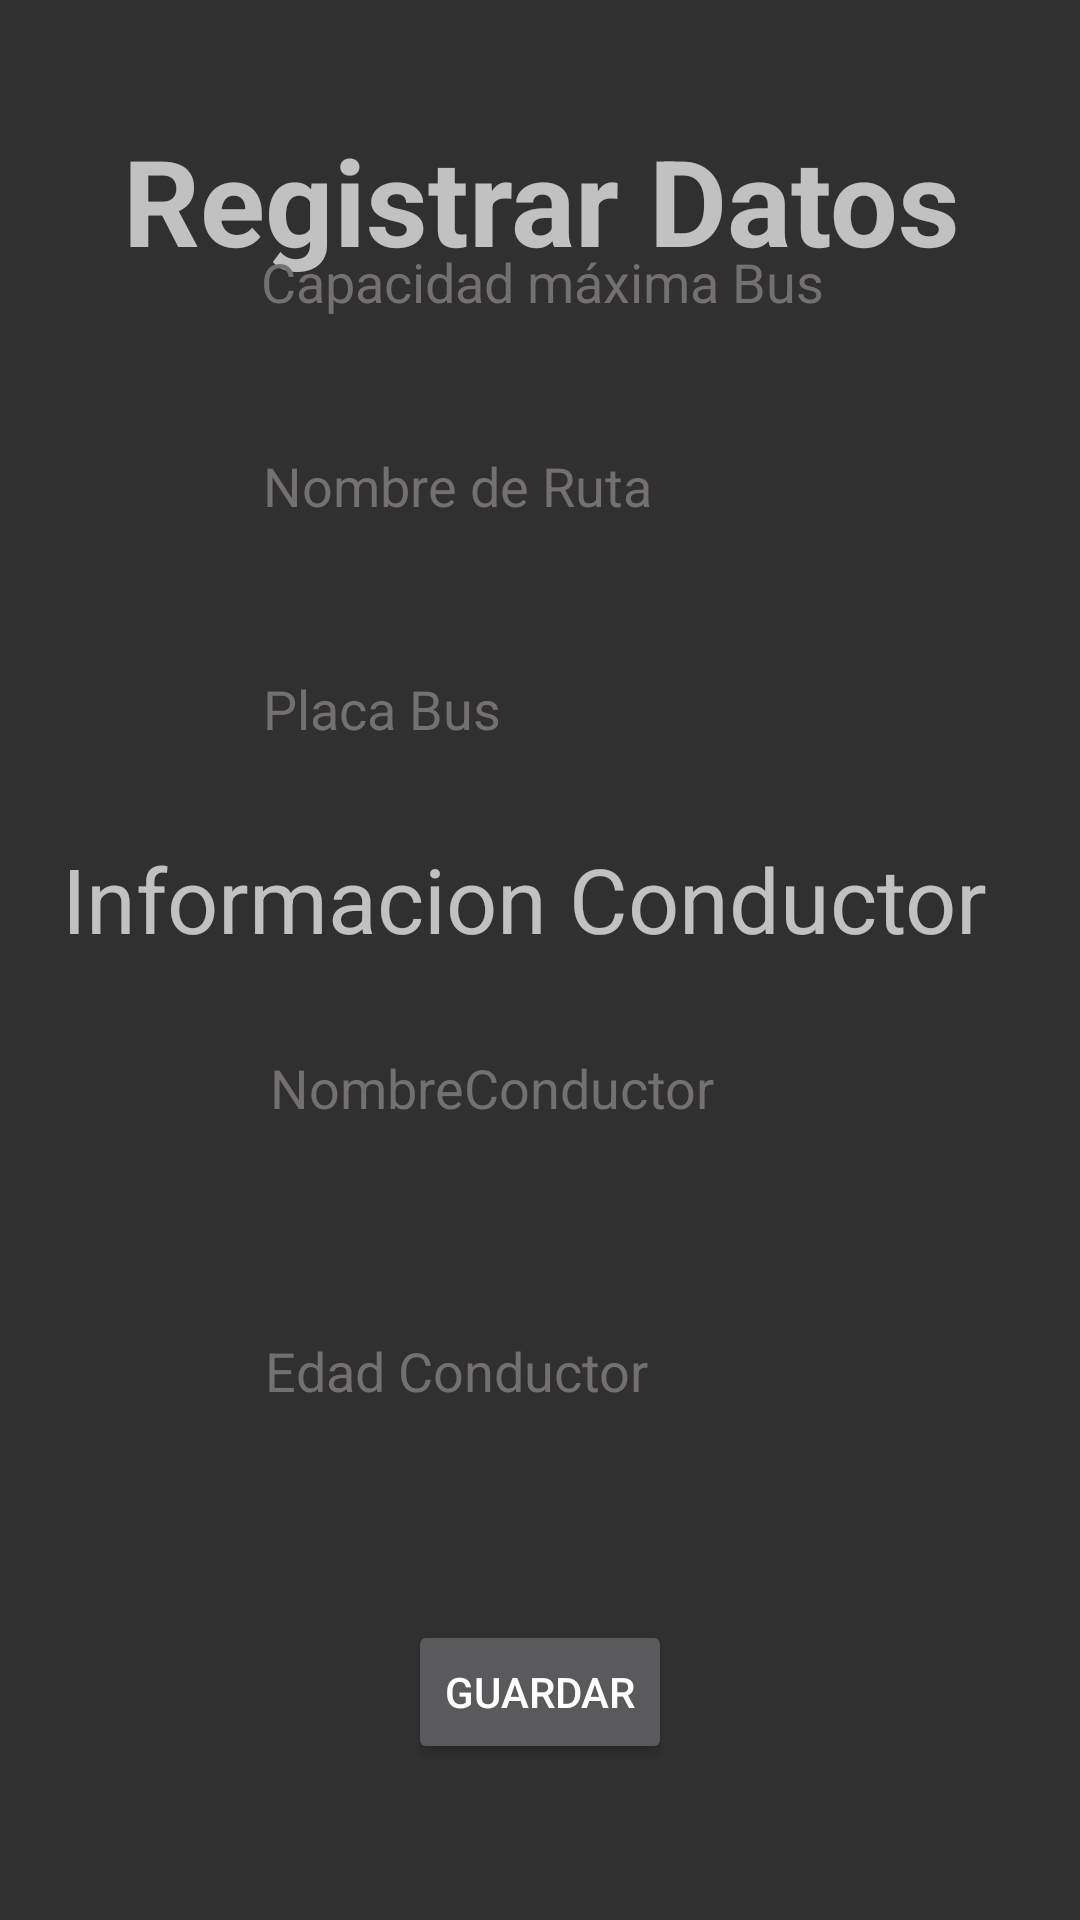

Android layout source for this screen:
<!-- AndroidManifest.xml: application theme Theme.AppCompat.NoActionBar -->
<!-- res/layout/activity_perfil_conductor.xml -->
<?xml version="1.0" encoding="utf-8"?>
<androidx.constraintlayout.widget.ConstraintLayout xmlns:android="http://schemas.android.com/apk/res/android"
    xmlns:app="http://schemas.android.com/apk/res-auto"
    xmlns:tools="http://schemas.android.com/tools"
    android:layout_width="match_parent"
    android:layout_height="match_parent"
    tools:context=".perfil_conductor">

    <TextView
        android:id="@+id/textView3"
        android:layout_width="wrap_content"
        android:layout_height="wrap_content"
        android:layout_marginTop="40dp"
        android:text="Registrar Datos"
        android:textAlignment="center"
        android:textSize="40sp"
        android:textStyle="bold"
        app:layout_constraintEnd_toEndOf="parent"
        app:layout_constraintHorizontal_bias="0.505"
        app:layout_constraintStart_toStartOf="parent"
        app:layout_constraintTop_toTopOf="parent" />

    <TextView
        android:id="@+id/textView7"
        android:layout_width="wrap_content"
        android:layout_height="wrap_content"
        android:layout_marginBottom="8dp"
        android:text="Informacion bus"
        android:textSize="30sp"
        app:layout_constraintBottom_toTopOf="@+id/edit_capacidadBus"
        app:layout_constraintEnd_toEndOf="parent"
        app:layout_constraintHorizontal_bias="0.505"
        app:layout_constraintStart_toStartOf="parent"
        app:layout_constraintTop_toBottomOf="@+id/textView3"
        app:layout_constraintVertical_bias="1.0" />

    <TextView
        android:id="@+id/textView11"
        android:layout_width="319dp"
        android:layout_height="40dp"
        android:layout_marginBottom="16dp"
        android:text="Informacion Conductor"
        android:textSize="30sp"
        app:layout_constraintBottom_toTopOf="@+id/edit_nombre_conductor"
        app:layout_constraintEnd_toEndOf="parent"
        app:layout_constraintStart_toStartOf="parent" />

    <EditText
        android:id="@+id/edit_nombre_conductor"
        android:layout_width="wrap_content"
        android:layout_height="wrap_content"
        android:layout_marginBottom="40dp"
        android:background="@drawable/edit_text_bottom"
        android:ems="10"
        android:hint="NombreConductor"
        android:inputType="textPersonName"
        android:padding="15dp"
        android:textColor="#030303"
        android:textColorHint="#757070"
        app:layout_constraintBottom_toTopOf="@+id/edit_edad_conductor"
        app:layout_constraintEnd_toEndOf="parent"
        app:layout_constraintStart_toStartOf="parent" />

    <EditText
        android:id="@+id/edit_edad_conductor"
        android:layout_width="wrap_content"
        android:layout_height="wrap_content"
        android:layout_marginBottom="56dp"
        android:background="@drawable/edit_text_bottom"
        android:ems="10"
        android:hint="Edad Conductor"
        android:inputType="textPersonName"
        android:padding="15dp"
        android:textColor="#030303"
        android:textColorHint="#757070"
        app:layout_constraintBottom_toTopOf="@+id/btn_guardar_datos_conductor"
        app:layout_constraintEnd_toEndOf="parent"
        app:layout_constraintHorizontal_bias="0.489"
        app:layout_constraintStart_toStartOf="parent" />

    <EditText
        android:id="@+id/edit_placaBus"
        android:layout_width="218dp"
        android:layout_height="wrap_content"
        android:layout_marginBottom="16dp"
        android:background="@drawable/edit_text_bottom"
        android:ems="10"
        android:hint="Placa Bus"
        android:inputType="textPersonName"
        android:padding="15dp"
        android:textColor="#030303"
        android:textColorHint="#757070"
        app:layout_constraintBottom_toTopOf="@+id/textView11"
        app:layout_constraintEnd_toEndOf="parent"
        app:layout_constraintHorizontal_bias="0.512"
        app:layout_constraintStart_toStartOf="parent" />

    <EditText
        android:id="@+id/edit_capacidadBus"
        android:layout_width="218dp"
        android:layout_height="52dp"
        android:layout_marginBottom="16dp"
        android:background="@drawable/edit_text_bottom"
        android:ems="10"
        android:hint="Capacidad máxima Bus"
        android:inputType="textPersonName"
        android:padding="15dp"
        android:textColor="#030303"
        android:textColorHint="#757070"
        app:layout_constraintBottom_toTopOf="@+id/etxt_Nruta"
        app:layout_constraintEnd_toEndOf="parent"
        app:layout_constraintHorizontal_bias="0.507"
        app:layout_constraintStart_toStartOf="parent" />

    <EditText
        android:id="@+id/etxt_Nruta"
        android:layout_width="218dp"
        android:layout_height="52dp"
        android:layout_marginBottom="20dp"
        android:background="@drawable/edit_text_bottom"
        android:ems="10"
        android:hint="Nombre de Ruta"
        android:inputType="textPersonName"
        android:padding="15dp"
        android:textColor="#030303"
        android:textColorHint="#757070"
        app:layout_constraintBottom_toTopOf="@+id/edit_placaBus"
        app:layout_constraintEnd_toEndOf="parent"
        app:layout_constraintHorizontal_bias="0.512"
        app:layout_constraintStart_toStartOf="parent" />

    <Button
        android:id="@+id/btn_guardar_datos_conductor"
        android:layout_width="wrap_content"
        android:layout_height="wrap_content"
        android:layout_marginBottom="52dp"
        android:text="Guardar"
        app:layout_constraintBottom_toBottomOf="parent"
        app:layout_constraintEnd_toEndOf="parent"
        app:layout_constraintStart_toStartOf="parent" />

</androidx.constraintlayout.widget.ConstraintLayout>
<!-- resources referenced by this layout -->
<resources>

</resources>
